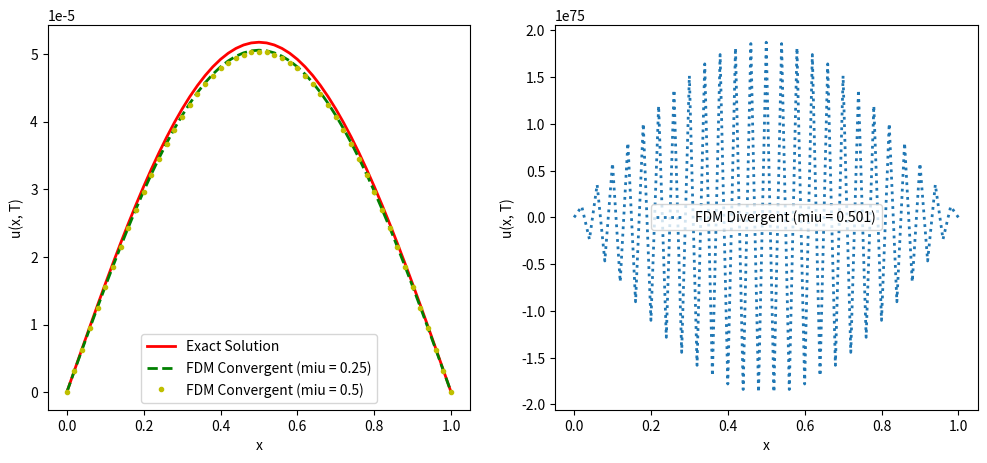

Recreate this plot in Python.
'''
In this program, we solve the heat equation using finite difference method.
The heat equation is:
    u_t = u_xx
where u is the temperature, x is the position, t is time.
We then show that the solution converges if and only if the time step size is small enough.
In this case, to say, dt < 1/2 * dx^2.
Even a slightly larger time step size will cause the solution to diverge.
'''

import numpy as np
import matplotlib.pyplot as plt
import tqdm

N_POINTS = 51
LENGTH = 1.0
T = 1.0
dx = LENGTH / (N_POINTS - 1)

def exact_solution(x, t):
    return np.exp(- np.pi * np.pi * t) * np.sin(np.pi * x)
    
def solve_fdm(miu = 0.5):
    dt = miu * dx**2
    n_steps = int(T / dt)
    u = np.zeros(N_POINTS)
    # Initial Condition: u(x) = sin(pi * x)
    u[1:-1] = np.sin(np.pi * np.linspace(0, LENGTH, N_POINTS - 2))
    u[0] = u[1] = 0
    for _ in tqdm.tqdm(range(n_steps)):
        u_next = np.zeros(N_POINTS)
        u_next[1:-1] = miu * (u[0:-2] + u[2:] - 2 * u[1:-1]) + u[1:-1]
        u = u_next
    return u

if __name__ == "__main__":
    u_converge1= solve_fdm(miu=0.25)
    u_converge2 = solve_fdm(miu=0.5)
    u_divergent = solve_fdm(miu=0.51)
    x = np.linspace(0, LENGTH, N_POINTS)
    u_exact = exact_solution(x, T)

    plt.figure(figsize=(12, 5))
    plt.subplot(1, 2, 1)
    plt.plot(x, u_exact, 'r-', label="Exact Solution", linewidth=2)
    plt.plot(x, u_converge1, 'g--', label=f"FDM Convergent (miu = 0.25)", linewidth=2)
    plt.plot(x, u_converge2, 'y.', label=f"FDM Convergent (miu = 0.5)", linewidth=2)
    plt.xlabel("x")
    plt.ylabel("u(x, T)")
    plt.legend()
    
    plt.subplot(1, 2, 2)
    plt.plot(x, u_divergent, ':', label=f"FDM Divergent (miu = 0.501)", linewidth=2)
    plt.xlabel("x")
    plt.ylabel("u(x, T)")
    plt.legend()
    plt.show()
